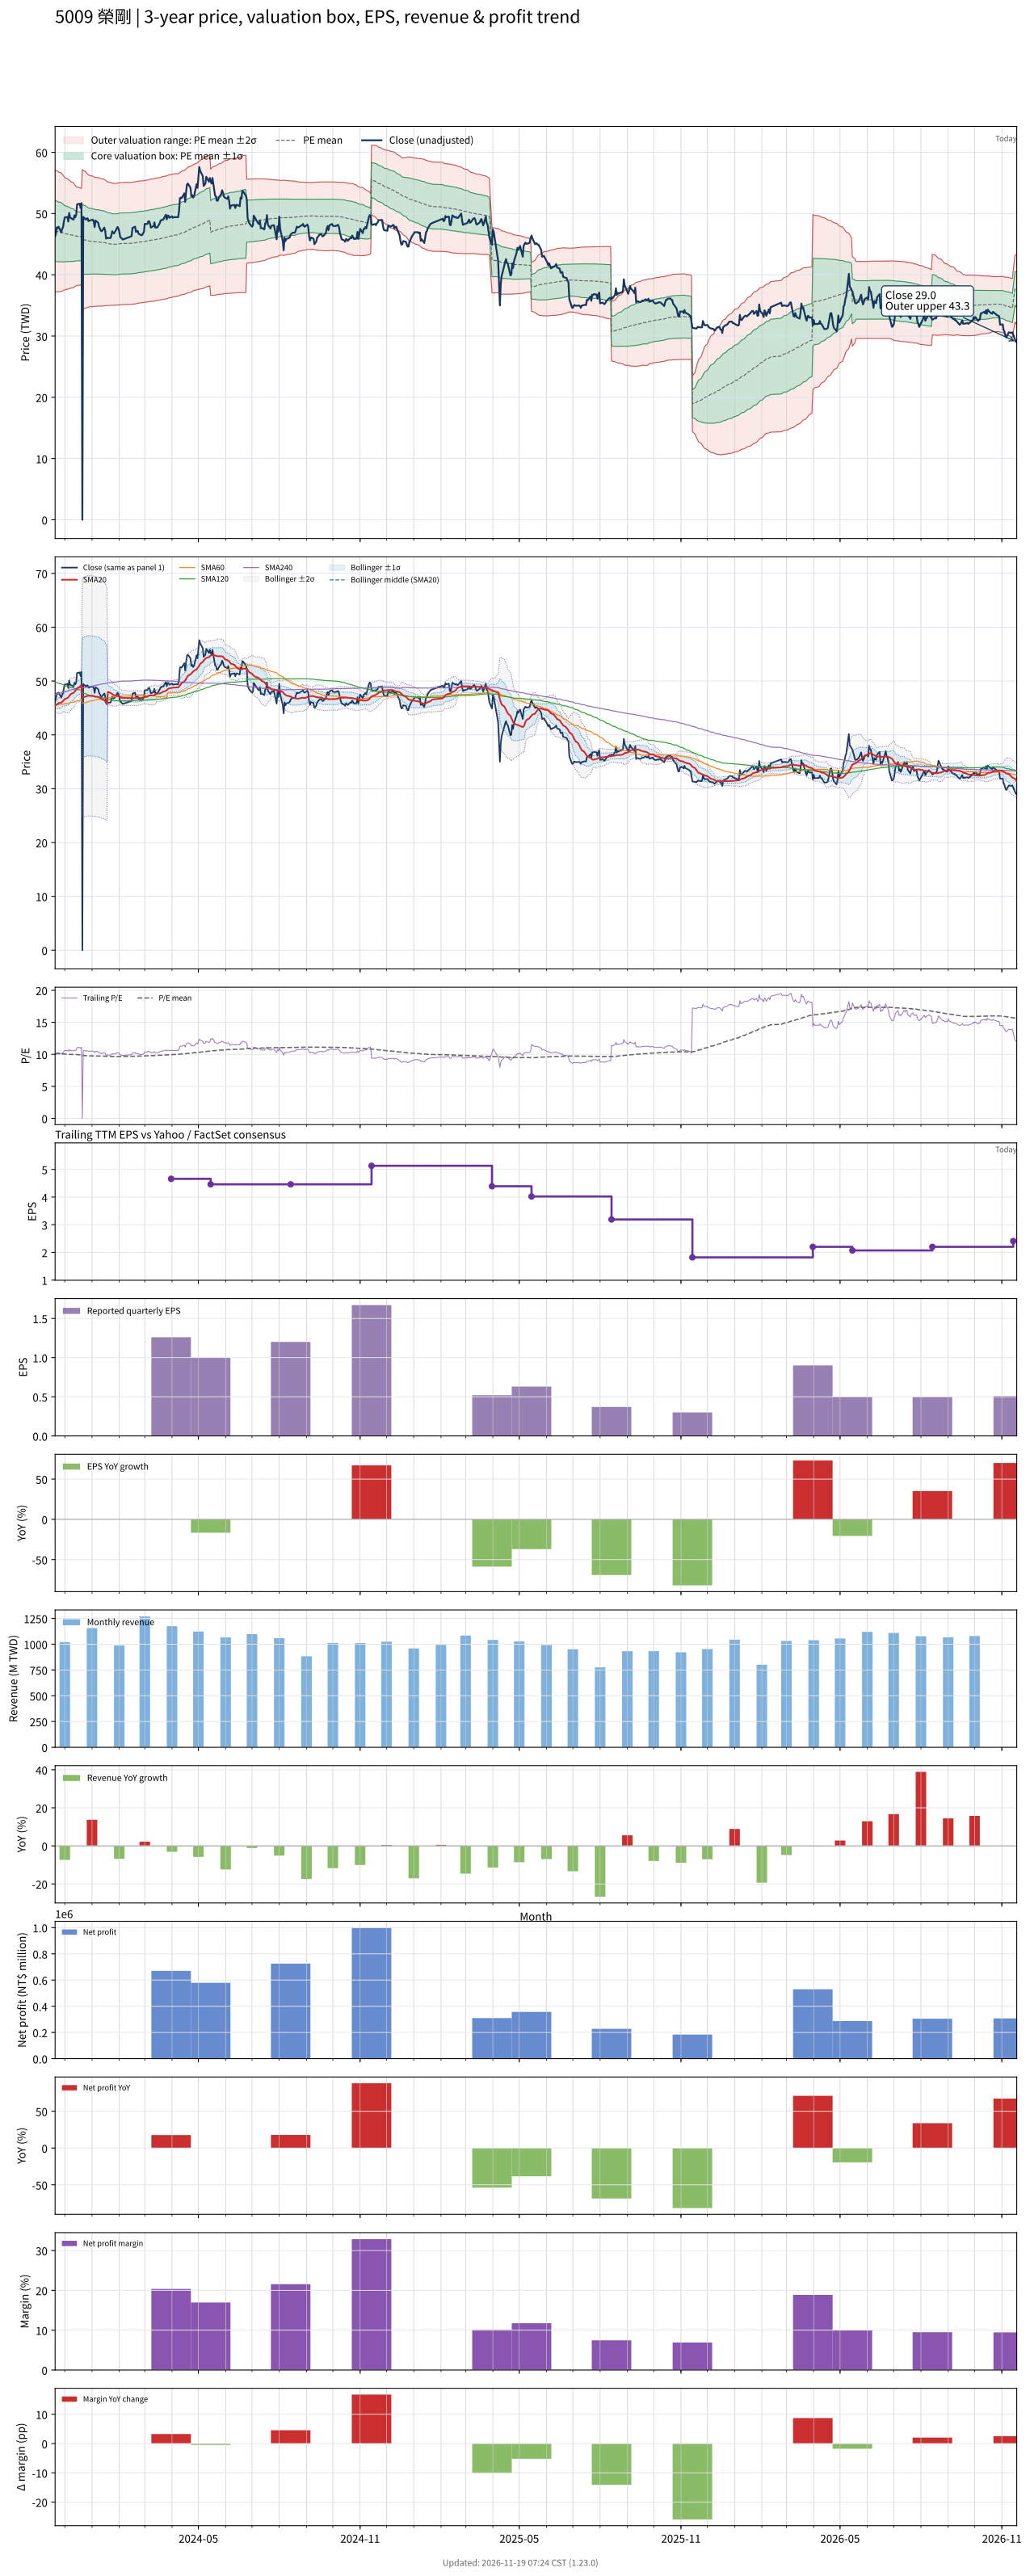

The file beside this chart, header and first rows:
# chart-version: skill-stock-dynamic-val…
date, close, available_date, period_end, eps, ttm_eps, pe, pe_mean, pe_std, price_m2, price_m1, price_mean, price_p1, price_p2, forward_eps, forward_pe, forward_pe_mean, forward_pe_std, forward_price_m2, forward_price_m1, forward_price_mean, forward_price_p1, forward_price_p2, sma20
2023-11-20, 46.25, 2023-11-14, 2023-09-30, 1, 4.66, 9.925, 10.12, 1.067, 37.22, 42.19, 47.16, 52.14, 57.11, , , , , , , , , , 45.42
2023-11-21, 46.75, 2023-11-14, 2023-09-30, 1, 4.66, 10.03, 10.11, 1.063, 37.22, 42.17, 47.12, 52.08, 57.03, , , , , , , , , , 45.52
2023-11-22, 47.75, 2023-11-14, 2023-09-30, 1, 4.66, 10.25, 10.11, 1.06, 37.21, 42.16, 47.1, 52.04, 56.98, , , , , , , , , , 45.65
2023-11-23, 47.6, 2023-11-14, 2023-09-30, 1, 4.66, 10.21, 10.1, 1.055, 37.22, 42.14, 47.06, 51.97, 56.89, , , , , , , , , , 45.77
2023-11-24, 47.85, 2023-11-14, 2023-09-30, 1, 4.66, 10.27, 10.09, 1.047, 37.25, 42.13, 47.01, 51.88, 56.76, , , , , , , , , , 45.92
2023-11-27, 46.9, 2023-11-14, 2023-09-30, 1, 4.66, 10.06, 10.08, 1.039, 37.27, 42.11, 46.95, 51.8, 56.64, , , , , , , , , , 45.99
2023-11-28, 47.5, 2023-11-14, 2023-09-30, 1, 4.66, 10.19, 10.06, 1.026, 37.33, 42.11, 46.89, 51.67, 56.45, , , , , , , , , , 46.13
2023-11-29, 47.75, 2023-11-14, 2023-09-30, 1, 4.66, 10.25, 10.05, 1.011, 37.4, 42.11, 46.82, 51.53, 56.24, , , , , , , , , , 46.3
2023-11-30, 48.7, 2023-11-14, 2023-09-30, 1, 4.66, 10.45, 10.03, 0.9957, 37.48, 42.12, 46.76, 51.4, 56.04, , , , , , , , , , 46.47
2023-12-01, 49.35, 2023-11-14, 2023-09-30, 1, 4.66, 10.59, 10.02, 0.9812, 37.56, 42.13, 46.71, 51.28, 55.85, , , , , , , , , , 46.66
2023-12-04, 49.45, 2023-11-14, 2023-09-30, 1, 4.66, 10.61, 10.01, 0.9681, 37.64, 42.15, 46.66, 51.17, 55.68, , , , , , , , , , 46.84
2023-12-05, 48.7, 2023-11-14, 2023-09-30, 1, 4.66, 10.45, 10, 0.9601, 37.67, 42.15, 46.62, 51.09, 55.57, , , , , , , , , , 46.98
2023-12-06, 50.1, 2023-11-14, 2023-09-30, 1, 4.66, 10.75, 9.998, 0.9516, 37.72, 42.15, 46.59, 51.02, 55.46, , , , , , , , , , 47.21
2023-12-07, 49.35, 2023-11-14, 2023-09-30, 1, 4.66, 10.59, 9.99, 0.944, 37.76, 42.16, 46.56, 50.95, 55.35, , , , , , , , , , 47.41
2023-12-08, 49.25, 2023-11-14, 2023-09-30, 1, 4.66, 10.57, 9.98, 0.9301, 37.84, 42.17, 46.51, 50.84, 55.18, , , , , , , , , , 47.62
2023-12-11, 49, 2023-11-14, 2023-09-30, 1, 4.66, 10.52, 9.97, 0.9177, 37.91, 42.18, 46.46, 50.74, 55.01, , , , , , , , , , 47.8
2023-12-12, 49.7, 2023-11-14, 2023-09-30, 1, 4.66, 10.67, 9.957, 0.8959, 38.05, 42.22, 46.4, 50.57, 54.75, , , , , , , , , , 48.02
2023-12-13, 49.4, 2023-11-14, 2023-09-30, 1, 4.66, 10.6, 9.947, 0.8825, 38.13, 42.24, 46.35, 50.47, 54.58, , , , , , , , , , 48.21
2023-12-14, 49.8, 2023-11-14, 2023-09-30, 1, 4.66, 10.69, 9.938, 0.8686, 38.22, 42.26, 46.31, 50.36, 54.41, , , , , , , , , , 48.38
2023-12-15, 51.5, 2023-11-14, 2023-09-30, 1, 4.66, 11.05, 9.932, 0.8588, 38.28, 42.28, 46.28, 50.29, 54.29, , , , , , , , , , 48.63
2023-12-18, 51.6, 2023-11-14, 2023-09-30, 1, 4.66, 11.07, 9.93, 0.8553, 38.3, 42.29, 46.27, 50.26, 54.24, , , , , , , , , , 48.9
2023-12-19, 50.9, 2023-11-14, 2023-09-30, 1, 4.66, 10.92, 9.926, 0.849, 38.34, 42.3, 46.25, 50.21, 54.17, , , , , , , , , , 49.11
2023-12-20, 51.7, 2023-11-14, 2023-09-30, 1, 4.66, 11.09, 9.922, 0.8429, 38.38, 42.31, 46.24, 50.16, 54.09, , , , , , , , , , 49.3
2023-12-21, 0.000000, 2023-11-14, 2023-09-30, 1, 4.66, 0.000000, 9.825, 1.226, 34.36, 40.07, 45.78, 51.5, 57.21, , , , , , , , , , 46.92
2023-12-22, 49.45, 2023-11-14, 2023-09-30, 1, 4.66, 10.61, 9.813, 1.212, 34.43, 40.08, 45.73, 51.38, 57.03, , , , , , , , , , 47.01
2023-12-25, 49, 2023-11-14, 2023-09-30, 1, 4.66, 10.52, 9.8, 1.195, 34.53, 40.1, 45.67, 51.24, 56.81, , , , , , , , , , 47.11
2023-12-26, 49.2, 2023-11-14, 2023-09-30, 1, 4.66, 10.56, 9.786, 1.176, 34.64, 40.12, 45.6, 51.08, 56.57, , , , , , , , , , 47.2
2023-12-27, 49.2, 2023-11-14, 2023-09-30, 1, 4.66, 10.56, 9.778, 1.167, 34.69, 40.13, 45.56, 51, 56.44, , , , , , , , , , 47.27
2023-12-28, 48.75, 2023-11-14, 2023-09-30, 1, 4.66, 10.46, 9.77, 1.16, 34.72, 40.13, 45.53, 50.93, 56.34, , , , , , , , , , 47.27
2023-12-29, 48.85, 2023-11-14, 2023-09-30, 1, 4.66, 10.48, 9.762, 1.151, 34.77, 40.13, 45.49, 50.85, 56.22, , , , , , , , , , 47.24
2024-01-02, 49, 2023-11-14, 2023-09-30, 1, 4.66, 10.52, 9.754, 1.143, 34.81, 40.13, 45.45, 50.78, 56.1, , , , , , , , , , 47.22
2024-01-03, 48.65, 2023-11-14, 2023-09-30, 1, 4.66, 10.44, 9.748, 1.136, 34.83, 40.13, 45.42, 50.72, 56.01, , , , , , , , , , 47.22
2024-01-04, 47.8, 2023-11-14, 2023-09-30, 1, 4.66, 10.26, 9.741, 1.131, 34.85, 40.12, 45.39, 50.66, 55.94, , , , , , , , , , 47.1
2024-01-05, 48.85, 2023-11-14, 2023-09-30, 1, 4.66, 10.48, 9.738, 1.129, 34.86, 40.12, 45.38, 50.64, 55.9, , , , , , , , , , 47.08
2024-01-08, 48.5, 2023-11-14, 2023-09-30, 1, 4.66, 10.41, 9.735, 1.126, 34.87, 40.12, 45.36, 50.61, 55.86, , , , , , , , , , 47.04
2024-01-09, 47.85, 2023-11-14, 2023-09-30, 1, 4.66, 10.27, 9.73, 1.122, 34.88, 40.11, 45.34, 50.57, 55.8, , , , , , , , , , 46.98
2024-01-10, 47.5, 2023-11-14, 2023-09-30, 1, 4.66, 10.19, 9.728, 1.121, 34.88, 40.11, 45.33, 50.56, 55.78, , , , , , , , , , 46.88
2024-01-11, 47.2, 2023-11-14, 2023-09-30, 1, 4.66, 10.13, 9.722, 1.117, 34.89, 40.1, 45.3, 50.51, 55.72, , , , , , , , , , 46.77
2024-01-12, 47.1, 2023-11-14, 2023-09-30, 1, 4.66, 10.11, 9.718, 1.115, 34.9, 40.09, 45.28, 50.48, 55.67, , , , , , , , , , 46.63
2024-01-15, 47.7, 2023-11-14, 2023-09-30, 1, 4.66, 10.24, 9.711, 1.109, 34.92, 40.08, 45.25, 50.42, 55.59, , , , , , , , , , 46.44
2024-01-16, 47.15, 2023-11-14, 2023-09-30, 1, 4.66, 10.12, 9.702, 1.101, 34.95, 40.08, 45.21, 50.34, 55.47, , , , , , , , , , 46.22
2024-01-17, 45.9, 2023-11-14, 2023-09-30, 1, 4.66, 9.85, 9.693, 1.095, 34.96, 40.06, 45.17, 50.27, 55.38, , , , , , , , , , 45.97
2024-01-18, 46.05, 2023-11-14, 2023-09-30, 1, 4.66, 9.882, 9.682, 1.087, 34.99, 40.05, 45.12, 50.19, 55.25, , , , , , , , , , 45.69
2024-01-19, 46, 2023-11-14, 2023-09-30, 1, 4.66, 9.871, 9.674, 1.082, 35, 40.04, 45.08, 50.12, 55.16, , , , , , , , , , 47.98
2024-01-22, 46, 2023-11-14, 2023-09-30, 1, 4.66, 9.871, 9.666, 1.077, 35.01, 40.03, 45.04, 50.06, 55.08, , , , , , , , , , 47.81
2024-01-23, 46.4, 2023-11-14, 2023-09-30, 1, 4.66, 9.957, 9.66, 1.073, 35.02, 40.01, 45.01, 50.01, 55.01, , , , , , , , , , 47.68
2024-01-24, 47.1, 2023-11-14, 2023-09-30, 1, 4.66, 10.11, 9.655, 1.07, 35.02, 40.01, 44.99, 49.98, 54.97, , , , , , , , , , 47.58
2024-01-25, 46.85, 2023-11-14, 2023-09-30, 1, 4.66, 10.05, 9.65, 1.066, 35.03, 40, 44.97, 49.94, 54.91, , , , , , , , , , 47.46
2024-01-26, 46.75, 2023-11-14, 2023-09-30, 1, 4.66, 10.03, 9.651, 1.067, 35.03, 40, 44.97, 49.94, 54.91, , , , , , , , , , 47.36
2024-01-29, 47.5, 2023-11-14, 2023-09-30, 1, 4.66, 10.19, 9.653, 1.068, 35.04, 40.01, 44.98, 49.96, 54.93, , , , , , , , , , 47.29
2024-01-30, 47.8, 2023-11-14, 2023-09-30, 1, 4.66, 10.26, 9.658, 1.069, 35.04, 40.02, 45, 49.99, 54.97, , , , , , , , , , 47.23
2024-01-31, 47.6, 2023-11-14, 2023-09-30, 1, 4.66, 10.21, 9.663, 1.07, 35.06, 40.04, 45.03, 50.02, 55, , , , , , , , , , 47.18
2024-02-01, 47.05, 2023-11-14, 2023-09-30, 1, 4.66, 10.1, 9.669, 1.071, 35.08, 40.07, 45.06, 50.04, 55.03, , , , , , , , , , 47.14
2024-02-02, 46.2, 2023-11-14, 2023-09-30, 1, 4.66, 9.914, 9.675, 1.07, 35.11, 40.1, 45.08, 50.07, 55.05, , , , , , , , , , 47.01
2024-02-05, 45.75, 2023-11-14, 2023-09-30, 1, 4.66, 9.818, 9.679, 1.069, 35.14, 40.12, 45.11, 50.09, 55.07, , , , , , , , , , 46.87
2024-02-15, 46.3, 2023-11-14, 2023-09-30, 1, 4.66, 9.936, 9.686, 1.069, 35.18, 40.16, 45.13, 50.11, 55.09, , , , , , , , , , 46.8
2024-02-16, 47.65, 2023-11-14, 2023-09-30, 1, 4.66, 10.23, 9.693, 1.069, 35.2, 40.19, 45.17, 50.15, 55.13, , , , , , , , , , 46.8
2024-02-19, 47.85, 2023-11-14, 2023-09-30, 1, 4.66, 10.27, 9.701, 1.07, 35.24, 40.22, 45.21, 50.19, 55.18, , , , , , , , , , 46.84
2024-02-20, 47, 2023-11-14, 2023-09-30, 1, 4.66, 10.09, 9.708, 1.07, 35.27, 40.25, 45.24, 50.22, 55.21, , , , , , , , , , 46.83
... 667 more rows
